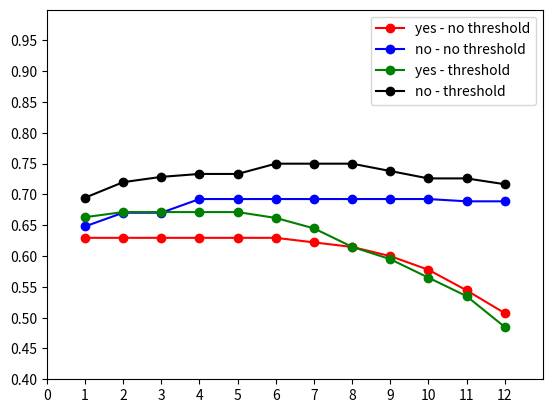

Source code (Python):
''' Plot bayesian networks results when considering all nodes, not just the connected ones '''

import numpy as np
import matplotlib.pyplot as plt

def unique(lst):
	max_vals = dict()
	for pair in lst:
		if pair[1] >= 0.4 and (pair[0] not in max_vals.keys() or pair[1] > max_vals[pair[0]]):
			max_vals[pair[0]] = pair[1]
	vals = []
	for key, value in max_vals.iteritems():
	    temp = (key,value)
	    vals.append(temp)		    
	return vals

def themes():
	# all yes
	# net = [(11, 0.5642857142857143), (10, 0.5785714285714285), (9, 0.5928571428571429), (8, 0.6071428571428571), (7, 0.6357142857142858), (6, 0.65), (5, 0.6642857142857144), (4, 0.65), (3, 0.6071428571428571), (2, 0.6071428571428571), (1, 0.6071428571428571)] 
	# ill = [(11, 0.5153846153846154), (10, 0.4153846153846154), (9, 0.49230769230769234), (8, 0.5538461538461539), (7, 0.5846153846153845), (6, 0.6307692307692309), (5, 0.6461538461538462), (4, 0.6615384615384615), (3, 0.6615384615384616), (2, 0.7076923076923077), (1, 0.6461538461538462)]
	# ideo = [(11, 0.5153846153846154), (10, 0.5923076923076923), (9, 0.6692307692307692), (8, 0.6846153846153846), (7, 0.7153846153846153), (6, 0.7307692307692308), (5, 0.7307692307692308), (4, 0.7461538461538462), (3, 0.7461538461538462), (2, 0.7461538461538462), (1, 0.7307692307692308)]

	# all no
	# net = [(13, 0.7214285714285714), (12, 0.7214285714285714), (11, 0.7214285714285714), (10, 0.7214285714285714), (9, 0.7214285714285714), (8, 0.7214285714285714), (7, 0.7214285714285714), (6, 0.7214285714285714), (5, 0.7214285714285714), (4, 0.7214285714285714), (3, 0.7071428571428573), (2, 0.6785714285714286), (1, 0.6642857142857143)]
	# ill = [(13, 0.8307692307692308), (12, 0.8307692307692308), (11, 0.8307692307692308), (10, 0.8307692307692308), (9, 0.8307692307692308), (8, 0.8307692307692308), (7, 0.8307692307692308), (6, 0.8307692307692308), (5, 0.8307692307692308), (4, 0.8), (3, 0.8), (2, 0.7538461538461538), (1, 0.7384615384615385)]
	# ideo = [(13, 0.7923076923076924), (12, 0.7692307692307692), (11, 0.7923076923076924), (10, 0.7923076923076924), (9, 0.7923076923076924), (8, 0.7923076923076924), (7, 0.7923076923076924), (6, 0.7923076923076924), (5, 0.7923076923076924), (4, 0.7923076923076924), (3, 0.7923076923076924), (2, 0.7769230769230769), (1, 0.7538461538461537)]

	# crim yes
	# net = [(6, 0.5357142857142858), (5, 0.5785714285714285), (4, 0.6071428571428571), (3, 0.65), (2, 0.6071428571428571), (1, 0.6071428571428571)]
	# ill = [(6, 0.4615384615384615), (5, 0.5384615384615385), (4, 0.5846153846153846), (3, 0.6307692307692309), (2, 0.6615384615384615), (1, 0.6461538461538462)]
	# ideo = [(6, 0.6076923076923076), (5, 0.6692307692307693), (4, 0.7), (3, 0.7), (2, 0.7153846153846154), (1, 0.7076923076923077)]

	# crim no
	# net = [(6, 0.6500000000000001), (5, 0.7071428571428573), (4, 0.7071428571428571), (3, 0.6642857142857144), (2, 0.6499999999999999), (1, 0.6499999999999999)]
	# ill = [(6, 0.7384615384615385), (5, 0.7384615384615385), (4, 0.7384615384615385), (3, 0.7384615384615385), (2, 0.7384615384615385), (1, 0.6923076923076924)]
	# ideo = [(6, 0.7461538461538461), (5, 0.7923076923076924), (4, 0.7923076923076924), (3, 0.7923076923076924), (2, 0.7538461538461537), (1, 0.7384615384615386)]




	# all yes 0.6
	net = [(11, 0.5230769230769231), (10, 0.5666666666666667), (9, 0.5916666666666667), (8, 0.6), (7, 0.5545454545454546), (6, 0.57), (5, 0.6545454545454545), (4, 0.6799999999999999), (3, 0.6642857142857144), (2, 0.6357142857142858), (1, 0.6357142857142858)]
	ill = [(11, 0.41), (10, 0.4153846153846154), (9, 0.4615384615384615), (8, 0.5076923076923078), (7, 0.55), (6, 0.5727272727272728), (5, 0.6636363636363637), (4, 0.6636363636363637), (3, 0.7384615384615384), (2, 0.6923076923076923), (1, 0.6461538461538462)]
	ideo = [(11, 0.5153846153846154), (10, 0.5923076923076923), (9, 0.6461538461538462), (8, 0.6916666666666667), (7, 0.6181818181818183), (6, 0.6636363636363637), (5, 0.76), (4, 0.7899999999999999), (3, 0.7769230769230769), (2, 0.7461538461538462), (1, 0.7000000000000001)]


	# all no 0.6
	# net = [(13, 0.7214285714285713), (12, 0.7214285714285714), (11, 0.7214285714285714), (10, 0.7214285714285714), (9, 0.7214285714285714), (8, 0.7214285714285714), (7, 0.7214285714285715), (6, 0.7214285714285715), (5, 0.7214285714285715), (4, 0.7214285714285714), (3, 0.7071428571428572), (2, 0.7071428571428571), (1, 0.65)]
	# ill = [(13, 0.8307692307692308), (12, 0.8307692307692308), (11, 0.8307692307692308), (10, 0.8307692307692308), (9, 0.8307692307692308), (8, 0.8307692307692308), (7, 0.8307692307692308), (6, 0.8307692307692308), (5, 0.8307692307692308), (4, 0.8307692307692308), (3, 0.8), (2, 0.7846153846153846), (1, 0.7384615384615385)]
	# ideo = [(13, 0.7769230769230769), (12, 0.7923076923076924), (11, 0.7923076923076924), (10, 0.7923076923076924), (9, 0.7923076923076924), (8, 0.7923076923076924), (7, 0.7923076923076924), (6, 0.7923076923076924), (5, 0.7923076923076924), (4, 0.7923076923076924), (3, 0.7923076923076924), (2, 0.7769230769230769), (1, 0.6615384615384616)]

	# crim yes 0.6
	# net = [(6, 0.40714285714285714), (5, 0.5785714285714285), (4, 0.6071428571428572), (3, 0.6071428571428572), (2, 0.6071428571428571), (1, 0.5214285714285716)]
	# ill = [(6, 0.41), (5, 0.5692307692307692), (4, 0.5692307692307692), (3, 0.5846153846153845), (2, 0.7230769230769231), (1, 0.7076923076923077)]
	# ideo = [(6, 0.5461538461538462), (5, 0.6461538461538462), (4, 0.5769230769230769), (3, 0.6923076923076924), (2, 0.6615384615384615), (1, 0.676923076923077)]

	# crim no 0.6
	# net = [(6, 0.5071428571428571), (5, 0.6642857142857144), (4, 0.6500000000000001), (3, 0.7071428571428571), (2, 0.6928571428571431), (1, 0.5857142857142856)]
	# ill = [(6, 0.5384615384615385), (5, 0.6923076923076924), (4, 0.8), (3, 0.8307692307692308), (2, 0.723076923076923), (1, 0.7846153846153846)]
	# ideo = [(6, 0.7230769230769231), (5, 0.7384615384615384), (4, 0.7076923076923076), (3, 0.7384615384615386), (2, 0.7153846153846154), (1, 0.5923076923076923)]
	net = set(net)
	ill = set(ill)
	ideo = set(ideo)

	net = unique(net)
	ill = unique(ill)
	ideo = unique(ideo)

	gnet, = plt.plot([t[0] for t in net], [t[1] for t in net], 'ro-')
	gill, = plt.plot([t[0] for t in ill], [t[1] for t in ill], 'bo-')
	gideo, = plt.plot([t[0] for t in ideo], [t[1] for t in ideo], 'go-')
	plt.legend([gnet, gill, gideo], ['net', 'ill', 'ideo'])
	plt.axis([0, 14, 0.4, 1])
	plt.xticks(np.arange(0, 14, 1.0))
	plt.yticks(np.arange(0.4, 1, 0.05))
	plt.show()	


def combined():
	# combined yes
	combined_yes = [(12, 0.5074074074074073), (11, 0.5444444444444445), (10, 0.5777777777777777), (9, 0.6), (8, 0.6148148148148148), (7, 0.6222222222222222), (6, 0.6296296296296297), (5, 0.6296296296296297), (4, 0.6296296296296297), (3, 0.6296296296296297), (2, 0.6296296296296297), (1, 0.6296296296296297)]

	# combined no
	combined_no = [(12, 0.6888888888888889), (11, 0.6888888888888889), (10, 0.6925925925925924), (9, 0.6925925925925926), (8, 0.6925925925925926), (7, 0.6925925925925926), (6, 0.6925925925925926), (5, 0.6925925925925926), (4, 0.6925925925925926), (3, 0.6703703703703704), (2, 0.6703703703703703), (1, 0.6481481481481483)]

	# combined yes 0.6
	combined_yes_threshold = [(12, 0.485), (11, 0.535), (10, 0.565), (9, 0.595), (8, 0.615), (7, 0.645), (6, 0.661904761904762), (5, 0.6714285714285715), (4, 0.6714285714285715), (3, 0.6714285714285715), (2, 0.6714285714285715), (1, 0.6631578947368422)]

	# combined no 0.6
	combined_no_threshold = [(12, 0.7166666666666666), (11, 0.7260869565217392), (10, 0.7260869565217392), (9, 0.738095238095238), (8, 0.7500000000000001), (7, 0.7500000000000001), (6, 0.7500000000000001), (5, 0.7333333333333334), (4, 0.7333333333333334), (3, 0.7285714285714286), (2, 0.72), (1, 0.6947368421052631)]

	g_combined_yes, = plt.plot([t[0] for t in combined_yes], [t[1] for t in combined_yes], 'ro-')
	g_combined_no, = plt.plot([t[0] for t in combined_no], [t[1] for t in combined_no], 'bo-')
	g_combined_yes_threshold, = plt.plot([t[0] for t in combined_yes_threshold], [t[1] for t in combined_yes_threshold], 'go-')
	g_combined_no_threshold, = plt.plot([t[0] for t in combined_no_threshold], [t[1] for t in combined_no_threshold], 'ko-')
	plt.legend([g_combined_yes, g_combined_no, g_combined_yes_threshold, g_combined_no_threshold], ['yes - no threshold', 'no - no threshold', 'yes - threshold', 'no - threshold'])
	plt.axis([0, 13, 0.4, 1])
	plt.xticks(np.arange(0, 13, 1.0))
	plt.yticks(np.arange(0.4, 1, 0.05))
	plt.show()	

if __name__ == "__main__":
	# themes()
	combined()
	